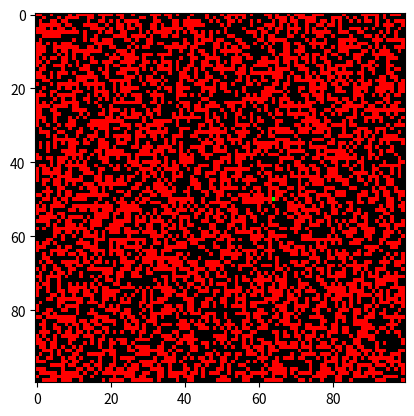
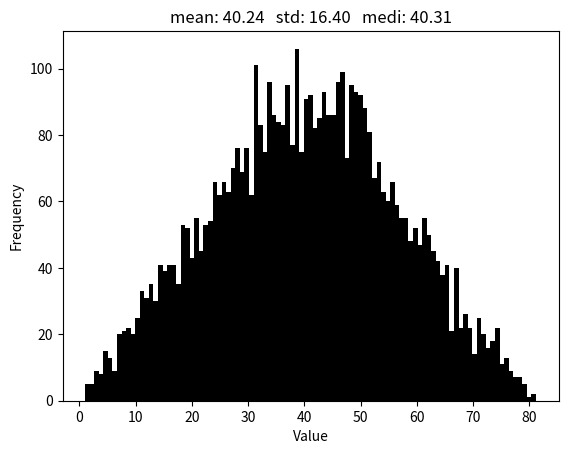

Generate these figures, in order, with matplotlib:
import matplotlib.pyplot as plt
import numpy as np
import math
from PIL import Image, ImageDraw
from random import randint
from random import uniform

print(f'Hello world, exercise 1')
"""
print('Enter your name:')
x = 2
x = input()
x = int(x)
x = x + 2
print('Hello, ' + str(x))
"""
global m, n

def create_image(m, n):
    m = int(m)
    n = int(n)
    global img
    img = Image.new('RGB', (m, n), color='white')
    # img.save('img.png')
    for x in range(m):
        for y in range(n):
            if uniform(0.0, 2.0) < 1.0:
                # img[m, n] = (0, 0, 0)
                img.putpixel((x, y), (0, 0, 0))
            else:
                img.putpixel((x, y), (255, 0, 0))

    green_x = randint(0,m*n-1)
    green_y = green_x
    green_x = green_x//m
    green_y = green_y % n

    img.putpixel((green_x, green_y), (0, 255, 0))
    # img.show()
    plt.imshow(img)
    plt.show()
    img.save('img.png')
    return img


def find_pixels(pixel_values):
    # load image, get image size
    result_x = []
    result_y = []
    for x in range(m):
        for y in range(m):
            if img.getpixel((x,y)) == pixel_values:
                # print("pixel pos = " + str(x) + " " + str(y))
                result_x.append(x)
                result_y.append(y)
    return result_x, result_y

def euclidean_distance():
    x = 0
    while x < len(result_x):
        # print("dist:" + str(math.sqrt((result_x[x]-greenPixelPosX[0]) ** 2 + (result_y[x]-greenPixelPosY[0]) ** 2)) )
        dist.append(math.sqrt((result_x[x]-greenPixelPosX[0]) ** 2 + (result_y[x]-greenPixelPosY[0]) ** 2))
        x += 1
    return dist


manual = 0
if manual:
    global m,n
    m, n = input("enter n and m:").split()

else:
    # print(ex_0(0, 10, 100))
    m = 100
    n = 100
    img = create_image(m, n)
    global result_x, result_y
    # result_x = []
    # result_y = []
    result_x, result_y = find_pixels((255, 0, 0))

    global greenPixelPosX, greenPixelPosY
    greenPixelPosX = []
    greenPixelPosY = []
    greenPixelPosX, greenPixelPosY = find_pixels((0, 255, 0))

    # print(type(greenPixelPosX[0]))
    # print(len(result_x))
    global dist
    dist = []
    dist = euclidean_distance()
    # print(dist)
    # print(len(result_y))
    # x = 2

    hist, bin_edges = np.histogram(dist)
    # plt.hist(dist)
    n, bins, patches =plt.hist(x=dist, bins=99, color='black')
    plt.xlabel('Value')
    plt.ylabel('Frequency')
    mean = sum(dist) / len(dist)
    dist = np.array(dist)
    print(dist.mean)
    print(type(dist.mean))
    plt.title('mean: ' + "{:.2f}".format(dist.mean()) + '   std: ' + "{:.2f}".format(dist.std()) + '   medi: ' + "{:.2f}".format(np.median(dist)))
    plt.show()
    # print(len(bins))
    # print(bin_edges)
